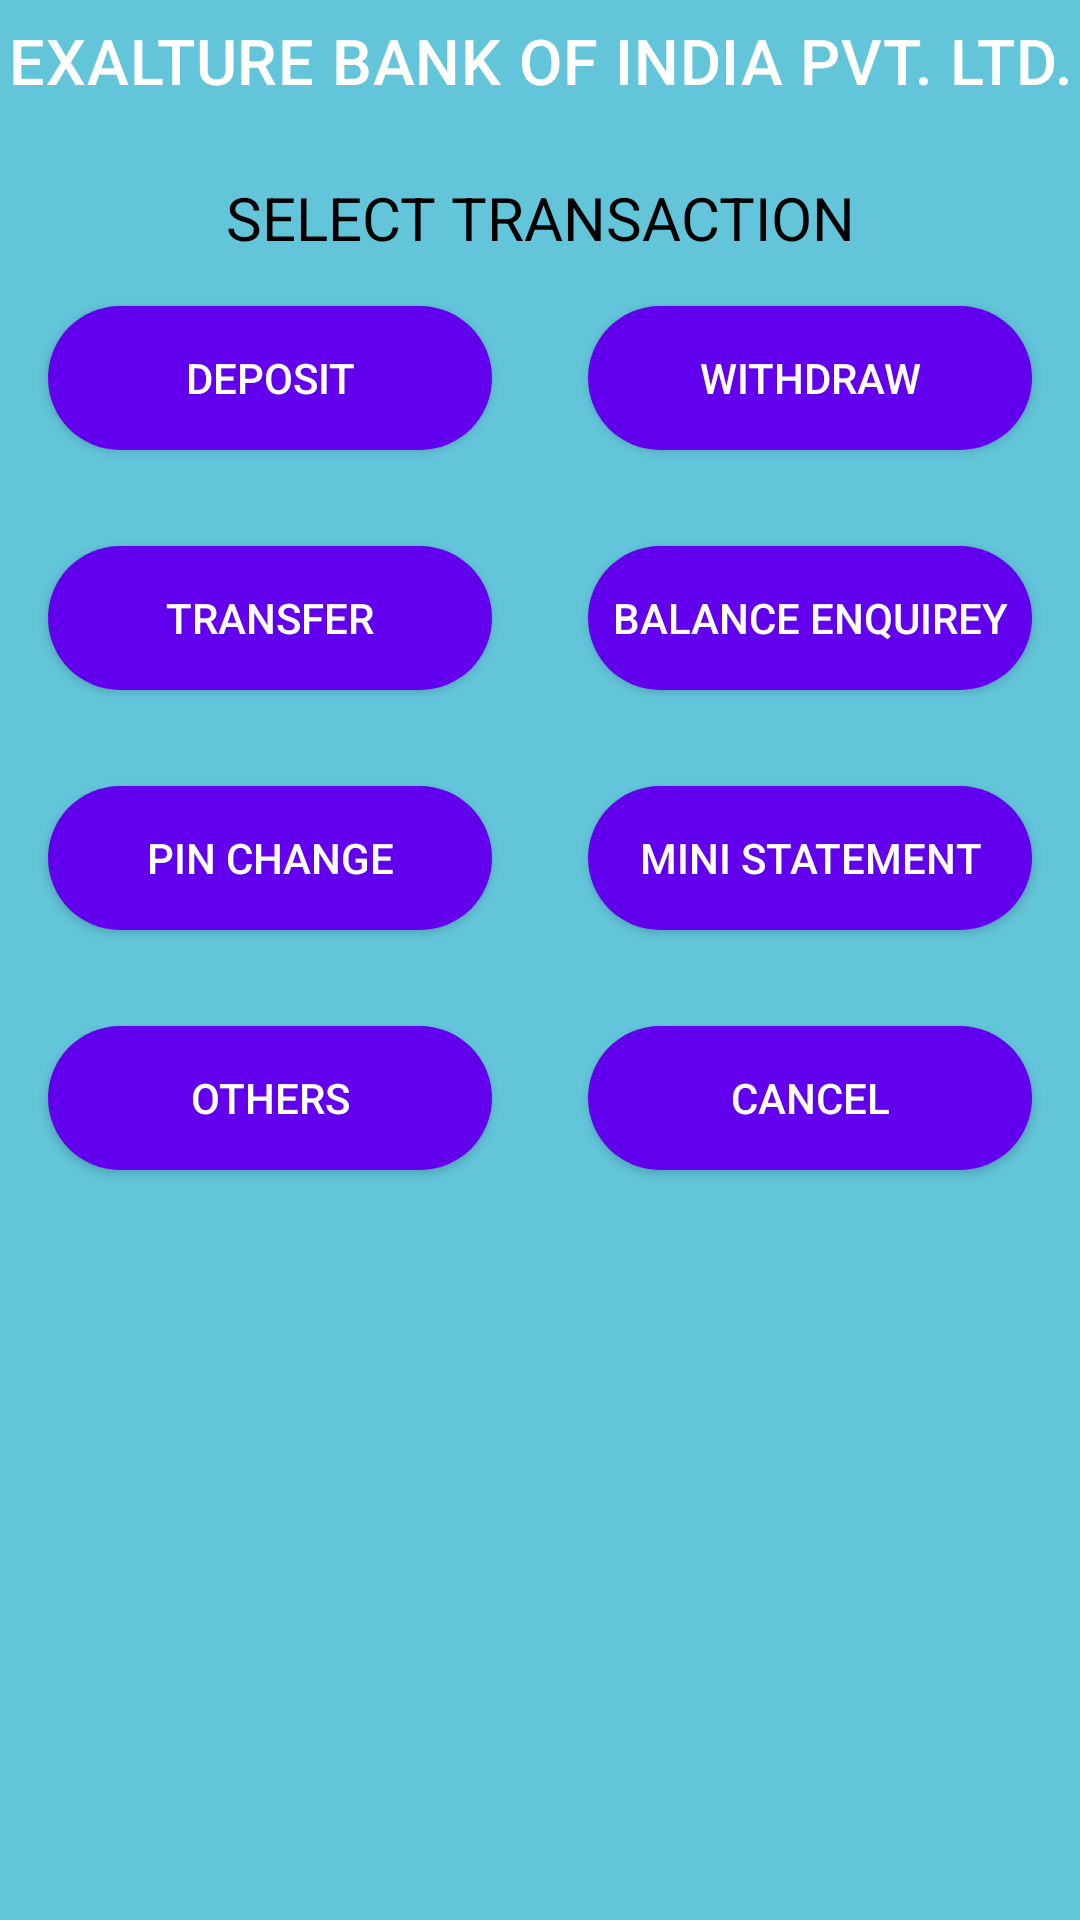

Write the Android layout XML for this screen, with the resource values it uses.
<!-- AndroidManifest.xml: application theme Theme.AppCompat.NoActionBar -->
<!-- res/layout/activity_main.xml -->
<?xml version="1.0" encoding="utf-8"?>
<layout xmlns:android="http://schemas.android.com/apk/res/android"
    xmlns:app="http://schemas.android.com/apk/res-auto"
    xmlns:tools="http://schemas.android.com/tools"
    >
    <androidx.constraintlayout.widget.ConstraintLayout
    android:layout_width="match_parent"
    android:layout_height="match_parent"
    android:background="@color/colorAccent"
    android:weightSum="7.0"
    tools:context=".dashboard.MainActivity">
    <TextView
        android:id="@+id/bank_name_transaction"
        style="@style/TextAppearance_title"
        android:paddingTop="@dimen/padding_20dp"
        app:layout_constraintStart_toStartOf="parent"
        app:layout_constraintEnd_toEndOf="parent"
        app:layout_constraintBottom_toTopOf="@id/label_select_transaction"
        app:layout_constraintTop_toTopOf="parent" />

    <TextView
        android:id="@+id/label_select_transaction"
        android:layout_width="match_parent"
        android:layout_height="wrap_content"
        android:layout_marginTop="25dp"
        android:gravity="center_horizontal"
        android:text="@string/select_transaction"
        android:textColor="@color/colorBackgroundDark"
        android:textSize="@dimen/font_size_20sp"
        app:layout_constraintStart_toStartOf="parent"
        app:layout_constraintEnd_toEndOf="parent"
        app:layout_constraintBottom_toTopOf="@id/btnDeposit"
        app:layout_constraintTop_toBottomOf="@id/bank_name_transaction" />

    <Button
        android:id="@+id/btnDeposit"
        android:layout_width="@dimen/margin_0dp"
        android:layout_height="wrap_content"
        android:layout_marginStart="@dimen/margin_16dp"
        android:layout_marginEnd="@dimen/margin_16dp"
        android:layout_marginRight="@dimen/margin_16dp"
        android:layout_marginLeft="@dimen/margin_16dp"
        android:layout_marginTop="@dimen/margin_16dp"
        android:layout_marginBottom="@dimen/margin_16dp"
        android:background="@drawable/round_corners"
        android:text="@string/text_button_deposit"
        android:textColor="@color/colorWhiteBankName"
        app:layout_constraintBottom_toTopOf="@id/btnTransfer"
        app:layout_constraintEnd_toStartOf="@id/btnWithdraw"
        app:layout_constraintStart_toStartOf="parent"
        app:layout_constraintTop_toBottomOf="@id/label_select_transaction" />

    <Button
        android:id="@+id/btnTransfer"
        android:layout_width="@dimen/margin_0dp"
        android:layout_height="wrap_content"
        android:layout_marginStart="@dimen/margin_16dp"
        android:layout_marginLeft="@dimen/margin_16dp"
        android:layout_marginTop="@dimen/margin_16dp"
        android:layout_marginEnd="@dimen/margin_16dp"
        android:layout_marginRight="@dimen/margin_16dp"
        android:layout_marginBottom="@dimen/margin_16dp"
        android:background="@drawable/round_corners"
        android:text="@string/text_button_transfer"
        android:textColor="@color/colorWhite"
        app:layout_constraintBottom_toTopOf="@id/btnPinChange"
        app:layout_constraintStart_toStartOf="parent"
        app:layout_constraintEnd_toStartOf="@id/btnBalanceEnquirey"
        app:layout_constraintTop_toBottomOf="@id/btnDeposit" />


    <Button
        android:id="@+id/btnPinChange"
        android:layout_width="@dimen/margin_0dp"
        android:layout_height="wrap_content"
        android:layout_margin="@dimen/margin_16dp"
        android:background="@drawable/round_corners"
        android:text="@string/text_button_pin_change"
        android:textColor="@color/colorWhite"
        app:layout_constraintBottom_toTopOf="@id/btnOthers"
        app:layout_constraintEnd_toStartOf="@id/btnMini"
        app:layout_constraintStart_toStartOf="parent"
        app:layout_constraintTop_toBottomOf="@id/btnTransfer" />

    <Button
        android:id="@+id/btnWithdraw"
        android:layout_width="@dimen/margin_0dp"
        android:layout_height="wrap_content"
        android:layout_margin="@dimen/margin_16dp"
        android:background="@drawable/round_corners"
        android:text="@string/text_button_withdraw"
        android:textColor="@color/colorWhite"
        app:layout_constraintBottom_toTopOf="@id/btnBalanceEnquirey"
        app:layout_constraintStart_toEndOf="@id/btnDeposit"
        app:layout_constraintEnd_toEndOf="parent"
        app:layout_constraintTop_toBottomOf="@id/label_select_transaction" />


    <Button
        android:id="@+id/btnBalanceEnquirey"
        android:layout_width="@dimen/margin_0dp"
        android:layout_height="wrap_content"
        android:layout_margin="@dimen/margin_16dp"
        android:background="@drawable/round_corners"
        android:text="@string/text_button_balance_enquirey"
        android:textColor="@color/colorWhite"
        app:layout_constraintBottom_toTopOf="@id/btnMini"
        app:layout_constraintEnd_toEndOf="parent"
        app:layout_constraintHorizontal_bias="1.0"
        app:layout_constraintStart_toEndOf="@id/btnTransfer"
        app:layout_constraintTop_toBottomOf="@id/btnWithdraw" />

    <Button
        android:id="@+id/btnMini"
        android:layout_width="@dimen/margin_0dp"
        android:layout_height="wrap_content"
        android:layout_margin="@dimen/margin_16dp"
        android:background="@drawable/round_corners"
        android:text="@string/text_mini_statement"
        android:textColor="@color/colorWhite"
        app:layout_constraintBottom_toTopOf="@id/btnCancel_main"
        app:layout_constraintEnd_toEndOf="parent"
        app:layout_constraintStart_toEndOf="@id/btnPinChange"
        app:layout_constraintTop_toBottomOf="@id/btnBalanceEnquirey" />

    <Button
        android:id="@+id/btnOthers"
        android:layout_width="@dimen/margin_0dp"
        android:layout_height="wrap_content"
        android:layout_marginStart="@dimen/margin_16dp"
        android:layout_marginTop="@dimen/margin_16dp"
        android:layout_marginLeft="@dimen/margin_16dp"
        android:layout_marginRight="@dimen/margin_16dp"
        android:layout_marginEnd="@dimen/margin_16dp"
        android:layout_marginBottom="@dimen/margin_250dp"
        android:background="@drawable/round_corners"
        android:text="@string/text_button_other"
        android:textColor="@color/colorWhite"
        app:layout_constraintBottom_toBottomOf="parent"
        app:layout_constraintStart_toStartOf="parent"
        app:layout_constraintEnd_toStartOf="@id/btnCancel_main"
        app:layout_constraintTop_toBottomOf="@id/btnPinChange" />
    <Button
        android:id="@+id/btnCancel_main"
        android:layout_width="@dimen/margin_0dp"
        android:layout_height="wrap_content"
        android:layout_marginStart="@dimen/margin_16dp"
        android:layout_marginTop="@dimen/margin_16dp"
        android:layout_marginLeft="@dimen/margin_16dp"
        android:layout_marginEnd="@dimen/margin_16dp"
        android:layout_marginRight="@dimen/margin_16dp"
        android:layout_marginBottom="@dimen/margin_250dp"
        android:background="@drawable/round_corners"
        android:text="@string/text_button_cancel"
        app:layout_constraintStart_toEndOf="@id/btnOthers"
        app:layout_constraintEnd_toEndOf="parent"
        app:layout_constraintTop_toBottomOf="@id/btnMini"
        app:layout_constraintBottom_toBottomOf="parent"/>

</androidx.constraintlayout.widget.ConstraintLayout>
</layout>
<!-- resources referenced by this layout -->
<resources>
  <color name="colorAccent">#63C5DA</color>
  <color name="colorBackgroundDark">#ff000000</color>
  <color name="colorWhite">#FFFFFF</color>
  <color name="colorWhiteBankName">#ffffff</color>
  <dimen name="font_size_20sp">20sp</dimen>
  <dimen name="margin_0dp">0dp</dimen>
  <dimen name="margin_16dp">16dp</dimen>
  <dimen name="margin_250dp">250dp</dimen>
  <dimen name="padding_20dp">20dp</dimen>
  <!-- drawable round_corners (drawable) -->
  <?xml version="1.0" encoding="utf-8"?>
  <shape xmlns:android="http://schemas.android.com/apk/res/android">
      <corners android:radius="240dp"/>
      <solid android:color="#6200EE"/>
  
  
  </shape>
  <string name="select_transaction">SELECT TRANSACTION</string>
  <string name="text_button_balance_enquirey">BALANCE ENQUIREY</string>
  <string name="text_button_cancel">CANCEL</string>
  <string name="text_button_deposit">DEPOSIT</string>
  <string name="text_button_other">OTHERS</string>
  <string name="text_button_pin_change">PIN CHANGE</string>
  <string name="text_button_transfer">TRANSFER</string>
  <string name="text_button_withdraw">WITHDRAW</string>
  <string name="text_mini_statement">MINI STATEMENT</string>
  <style name="TextAppearance_title" parent="TextAppearance.MaterialComponents.Headline6">
          <item name="android:layout_width">match_parent</item>
          <item name="android:layout_height">wrap_content</item>
          <item name="android:text">@string/text_bank_name</item>
          <item name="android:textColor">@color/colorWhiteBankName</item>
          <item name="android:textSize">@dimen/font_size_21sp</item>
          <item name="android:gravity">center_horizontal</item>
      </style>
  <string name="text_bank_name">EXALTURE BANK OF INDIA PVT. LTD.</string>
  <dimen name="font_size_21sp">21sp</dimen>
</resources>
